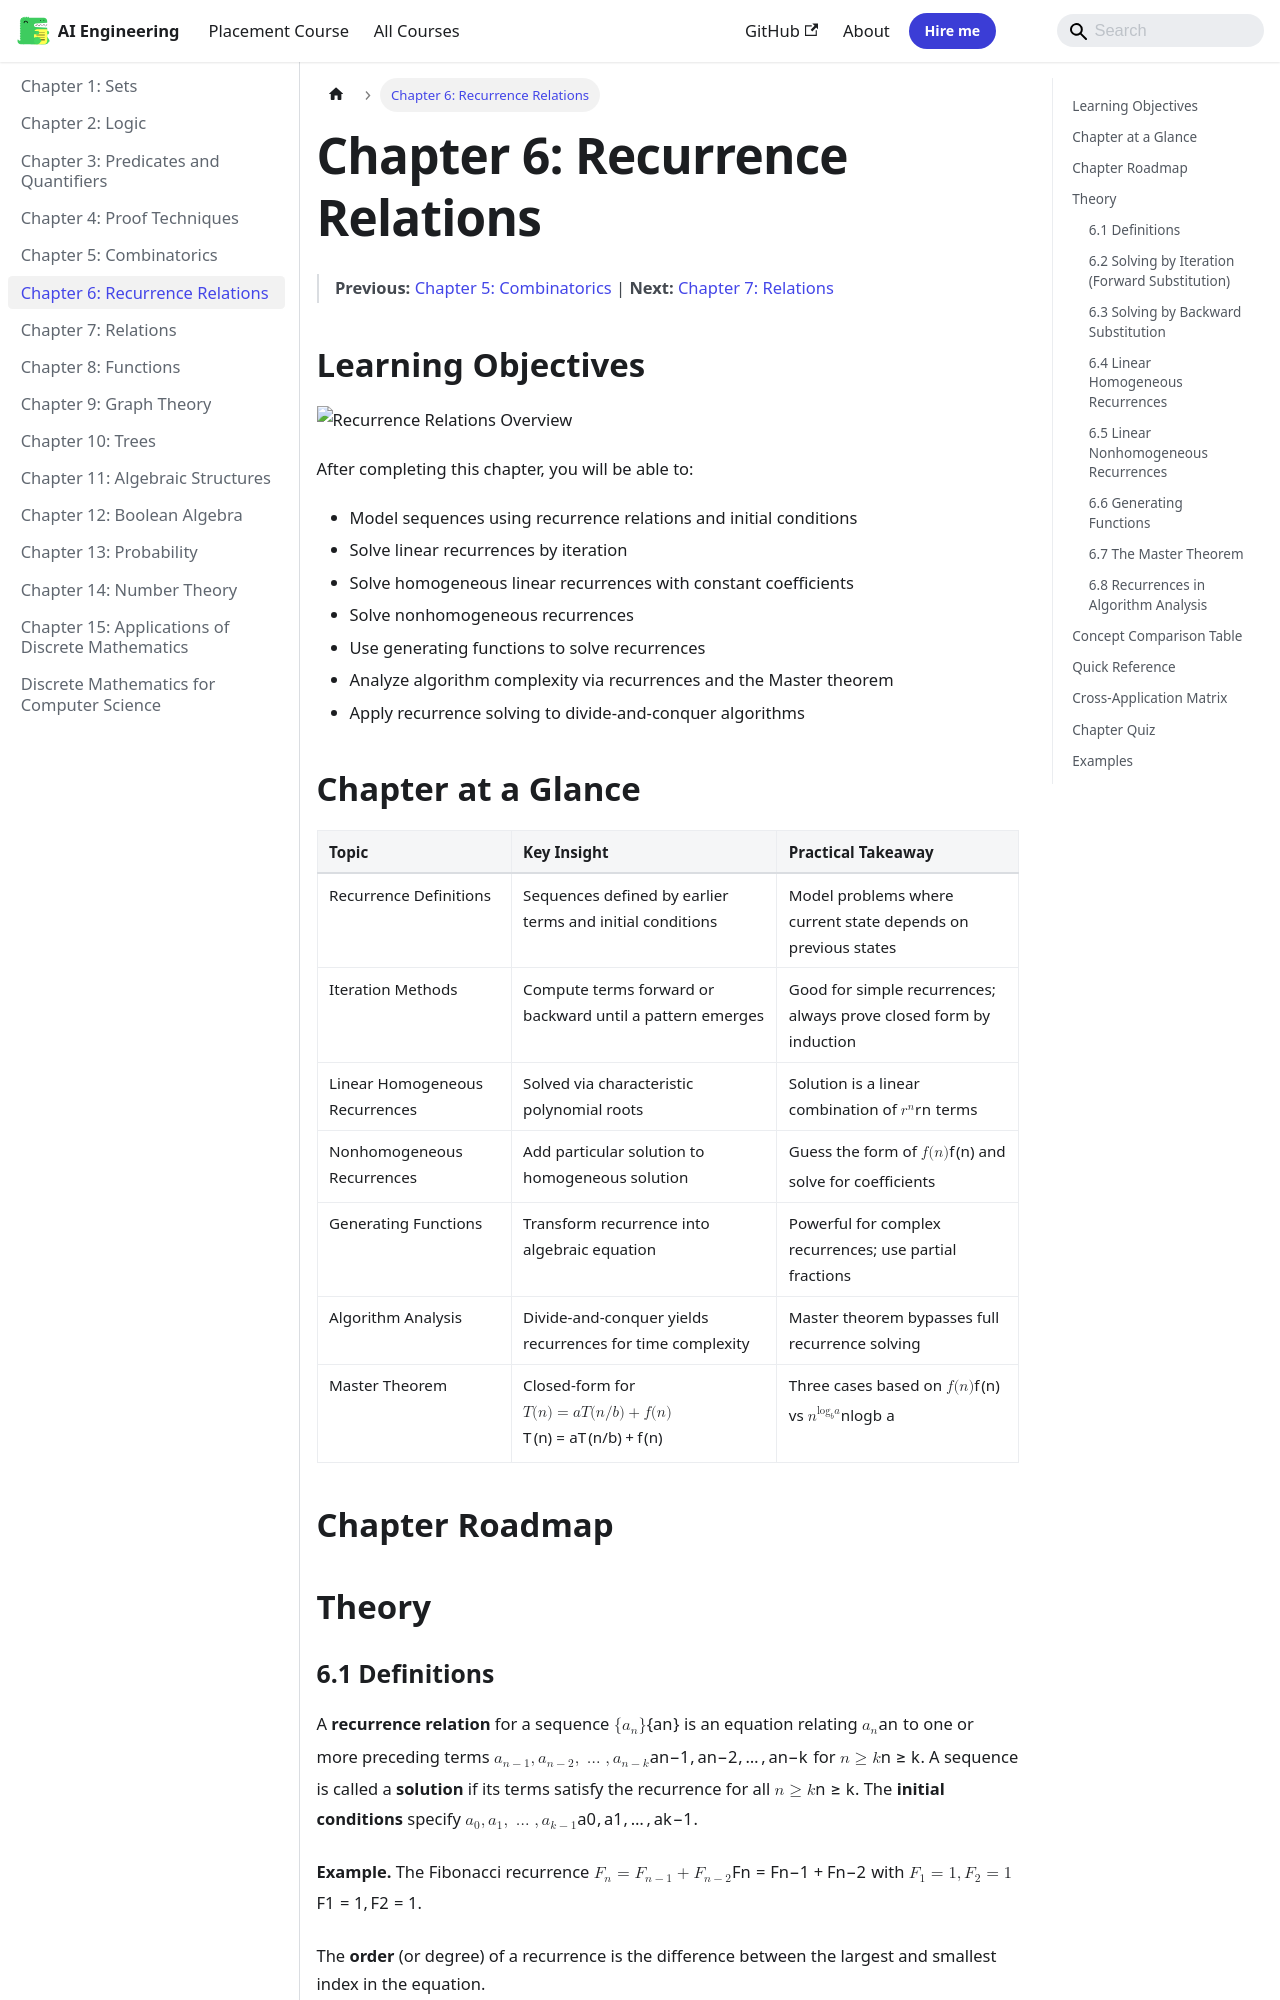

repository: Raushan666java/ai-engineering-journey · page: discrete-mathematics/06-recurrence/index.html · generator: mkdocs

---
description: 'A recurrence relation for a sequence ${a_n}$ is an equation relating $a_n$ to one or more preceding terms $a_{n-1}, a_{n-2}, ldots, a_{n-k}$ for $n'
---

# Chapter 6: Recurrence Relations

> **Previous:** [Chapter 5: Combinatorics](./05-combinatorics.md) | **Next:** [Chapter 7: Relations](./07-relations.md)

## Learning Objectives

![Recurrence Relations Overview](https://raw.githubusercontent.com/Raushan666java/ai-engineering-journey/main/docs/assets/images/diagrams/discrete-mathematics/06-recurrence.png)

After completing this chapter, you will be able to:

- Model sequences using recurrence relations and initial conditions
- Solve linear recurrences by iteration
- Solve homogeneous linear recurrences with constant coefficients
- Solve nonhomogeneous recurrences
- Use generating functions to solve recurrences
- Analyze algorithm complexity via recurrences and the Master theorem
- Apply recurrence solving to divide-and-conquer algorithms

## Chapter at a Glance

| Topic | Key Insight | Practical Takeaway |
|-------|-------------|-------------------|
| Recurrence Definitions | Sequences defined by earlier terms and initial conditions | Model problems where current state depends on previous states |
| Iteration Methods | Compute terms forward or backward until a pattern emerges | Good for simple recurrences; always prove closed form by induction |
| Linear Homogeneous Recurrences | Solved via characteristic polynomial roots | Solution is a linear combination of $r^n$ terms |
| Nonhomogeneous Recurrences | Add particular solution to homogeneous solution | Guess the form of $f(n)$ and solve for coefficients |
| Generating Functions | Transform recurrence into algebraic equation | Powerful for complex recurrences; use partial fractions |
| Algorithm Analysis | Divide-and-conquer yields recurrences for time complexity | Master theorem bypasses full recurrence solving |
| Master Theorem | Closed-form for $T(n) = aT(n/b) + f(n)$ | Three cases based on $f(n)$ vs $n^{\log_b a}$ |

## Chapter Roadmap

```mermaid
flowchart LR
    A[Recurrence Definitions] --> B[Iteration Methods]
    A --> C[Backward Substitution]
    C --> D[Linear Homogeneous Recurrences]
    D --> E[Characteristic Equation]
    E --> F{Distinct or Repeated Roots?}
    F -->|Distinct| G["a_n = S a_i r_i^n"]
    F -->|Repeated| H["a_n = (S a_i n^i) r^n"]
    D --> I[Nonhomogeneous Recurrences]
    I --> J[Particular + Homogeneous Solution]
    A --> K[Generating Functions]
    K --> L[Algebraic Equation ? Coefficients]
    D --> M[Algorithm Analysis]
    M --> N[Master Theorem]
```

## Theory
